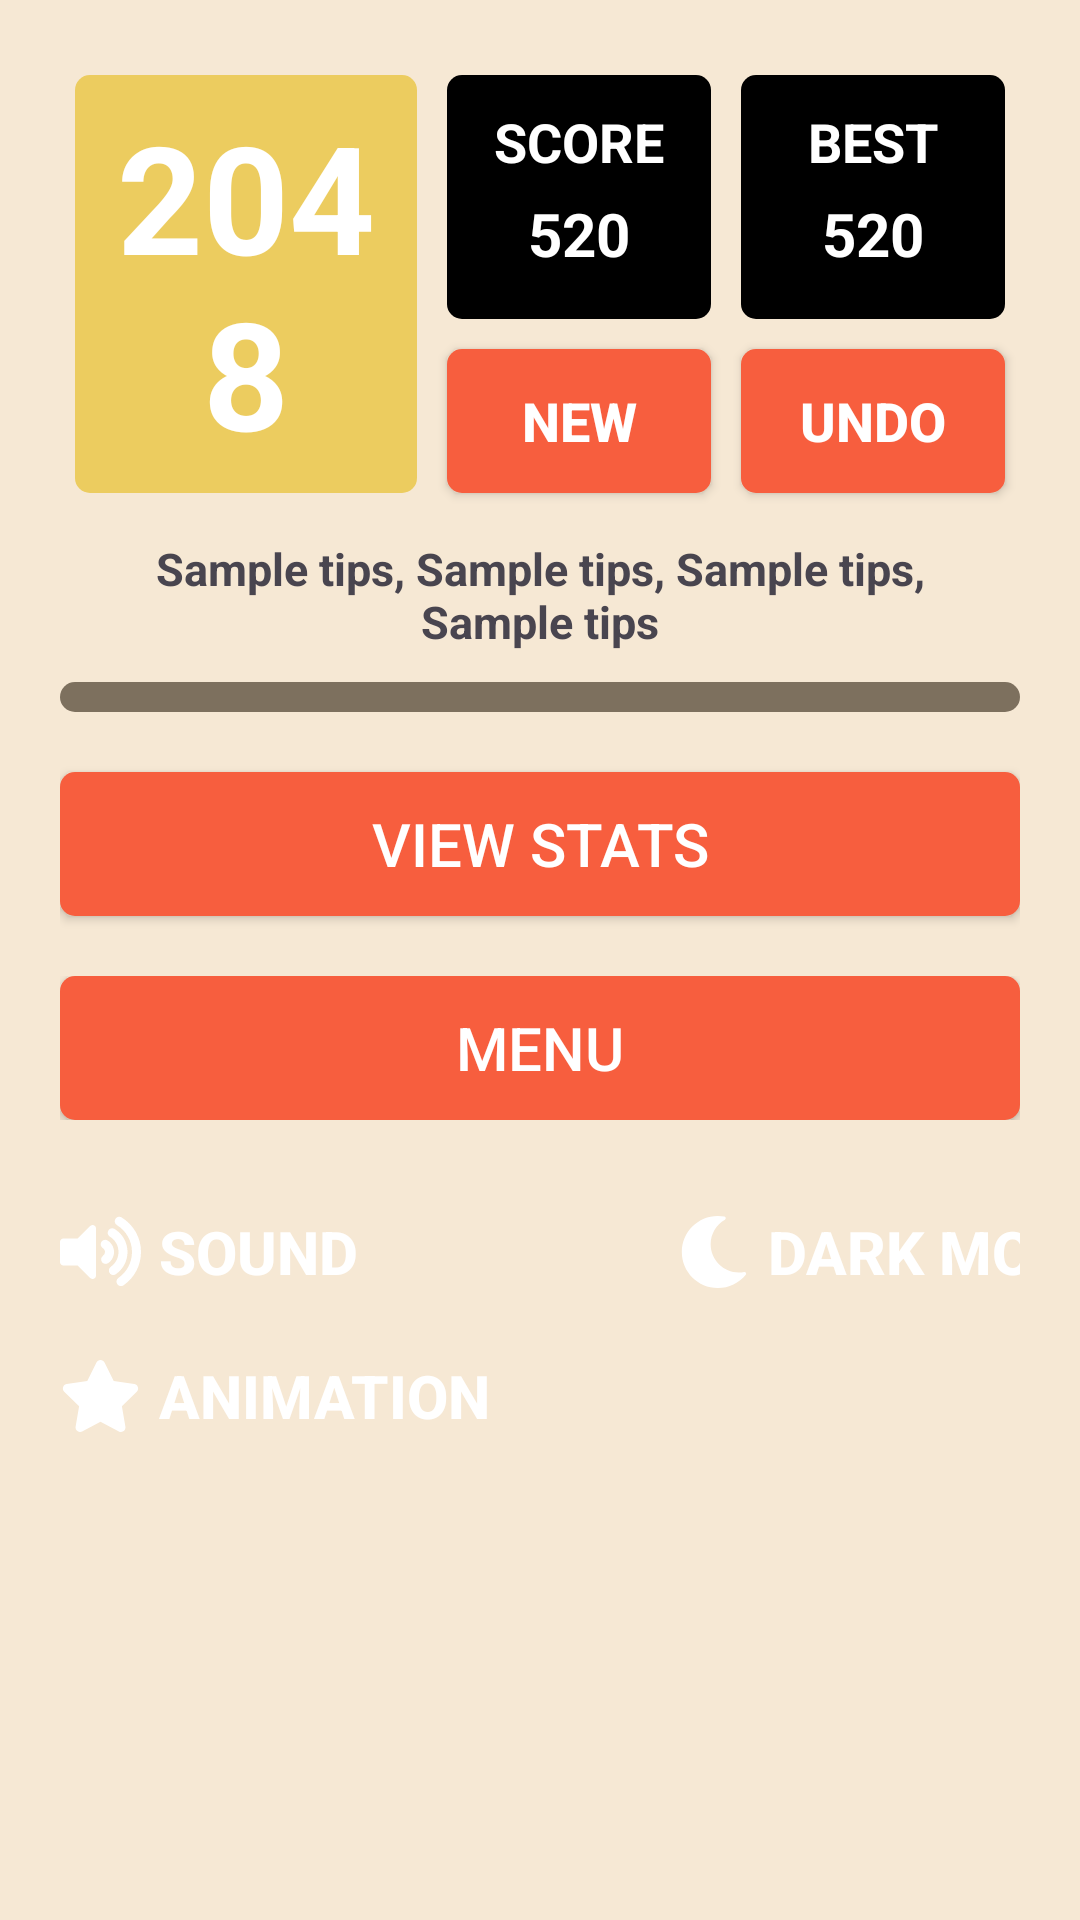

Android layout source for this screen:
<!-- AndroidManifest.xml: application theme Theme._2048 -->
<!-- res/layout/activity_main.xml -->
<?xml version="1.0" encoding="utf-8"?>
<TableLayout xmlns:android="http://schemas.android.com/apk/res/android"
    android:layout_width="match_parent"
    android:layout_height="match_parent"
    android:layout_row="3"
    android:stretchColumns="*"
    android:id="@+id/main"
    android:padding="20dp"
    android:background="@color/ingame_bg_color">

    <TableRow
        android:layout_height="18sp"
        android:textStyle="bold">

        <TextView
            android:id="@+id/title"
            style="@style/title_style"
            android:text="2048"
            android:background="@drawable/rounded_corners"
            android:backgroundTint="@color/title_color"
            android:textColor="@color/white"
            android:layout_weight="1" />

        <LinearLayout
            android:id="@+id/col2"
            android:layout_width="fill_parent"
            android:gravity="center"
            android:orientation="horizontal">

            <LinearLayout
                android:id="@+id/score_layout"
                android:layout_width="match_parent"
                android:layout_height="wrap_content"
                android:orientation="vertical">

                <LinearLayout
                    android:id="@+id/score_cell"
                    style="@style/score_cell_style"
                    android:orientation="vertical">

                    <TextView
                        style="@style/score_title_style"
                        android:text="SCORE"
                        android:id="@+id/score_title"/>

                    <TextView
                        android:text="520"
                        style="@style/score_style"
                        android:id="@+id/score"/>
                </LinearLayout>

                <androidx.appcompat.widget.AppCompatButton
                    style="@style/undo_game_btn_style"
                    android:id="@+id/new_btn"
                    android:text="NEW"/>
            </LinearLayout>
        </LinearLayout>

        <LinearLayout
            android:id="@+id/col3"
            android:layout_width="fill_parent"
            android:gravity="center"
            android:orientation="horizontal">

            <LinearLayout
                android:id="@+id/max_score_layout"
                android:layout_width="match_parent"
                android:layout_height="wrap_content"
                android:orientation="vertical">

                <LinearLayout
                    android:id="@+id/max_score_cell"
                    style="@style/score_cell_style"
                    android:orientation="vertical">

                    <TextView
                        style="@style/score_title_style"
                        android:text="BEST"
                        android:id="@+id/max_score_title"/>

                    <TextView
                        android:text="520"
                        style="@style/score_style"
                        android:id="@+id/max_score"/>
                </LinearLayout>

                <androidx.appcompat.widget.AppCompatButton
                    style="@style/undo_game_btn_style"
                    android:id="@+id/undo_btn"
                    android:text="UNDO" />
            </LinearLayout>
        </LinearLayout>
    </TableRow>

    <TableRow>
        <TextView
            android:text="Sample tips, Sample tips, Sample tips, Sample tips"
            style="@style/tips_style"
            android:id="@+id/tips"
            android:layout_weight="1" />
    </TableRow>

    <TableRow>
        <GridLayout
            android:id="@+id/game_grid"
            android:layout_width="match_parent"
            android:layout_height="wrap_content"
            android:layout_span="1"
            android:background="@drawable/rounded_corners"
            android:backgroundTint="@color/game_panel_bg_color"
            android:padding="5dp"
            android:layout_weight="1">
        </GridLayout>
    </TableRow>
    <TableRow>
        <androidx.appcompat.widget.AppCompatButton
            android:id="@+id/view_stats_btn"
            android:layout_width="match_parent"
            android:layout_height="wrap_content"
            android:layout_marginVertical="20dp"
            android:textSize="20sp"
            android:text="View Stats"
            android:layout_weight="1"
            android:textColor="@color/white"
            android:background="@drawable/rounded_corners"
            android:backgroundTint="@color/undo_btn_color"
            />
    </TableRow>
    <TableRow>
        <androidx.appcompat.widget.AppCompatButton
            android:id="@+id/menu_btn"
            android:layout_width="match_parent"
            android:layout_height="wrap_content"
            android:layout_marginVertical="20dp"
            android:textSize="20sp"
            android:text="MENU"
            android:layout_weight="1"
            android:textColor="@color/white"
            android:background="@drawable/rounded_corners"
            android:backgroundTint="@color/undo_btn_color"
            android:layout_margin="0dp"
            />
    </TableRow>
    <TableRow
        android:layout_width="match_parent"
        android:layout_height="wrap_content"
        android:layout_marginTop="20dp">

        <LinearLayout
            android:layout_width="match_parent"
            android:layout_height="wrap_content"
            android:layout_span="3"
            android:orientation="horizontal">

            <androidx.appcompat.widget.AppCompatButton
                android:id="@+id/sound_btn"
                android:layout_width="0dp"
                android:layout_height="wrap_content"
                android:layout_weight="1"
                android:background="@android:color/transparent"
                android:drawableLeft="@drawable/ic_fas_volume_up"
                android:drawableTint="@color/white"
                android:drawablePadding="6dp"
                android:gravity="start|center_vertical"
                android:text="Sound"
                android:textColor="@color/white"
                android:textSize="20sp"
                android:textStyle="bold"/>

            <androidx.appcompat.widget.AppCompatButton
                android:id="@+id/dark_mode_btn"
                android:layout_width="wrap_content"
                android:layout_height="wrap_content"
                android:layout_weight="1"
                android:background="@android:color/transparent"
                android:drawableLeft="@drawable/ic_fas_moon"
                android:drawableTint="@color/white"
                android:drawablePadding="6dp"
                android:gravity="start|center_vertical"
                android:text="Dark Mode"
                android:textColor="@color/white"
                android:textSize="20sp"
                android:textStyle="bold"/>
        </LinearLayout>


    </TableRow>
    <TableRow>
    <androidx.appcompat.widget.AppCompatButton
        android:id="@+id/animation_btn"
        android:layout_width="wrap_content"
        android:layout_height="wrap_content"
        android:layout_weight="1"
        android:background="@android:color/transparent"
        android:drawableStart="@drawable/ic_fas_star"
        android:drawableTint="@color/white"
        android:drawablePadding="6dp"
        android:gravity="start|center_vertical"
        android:text="Animation"
        android:textColor="@color/white"
        android:textSize="20sp"
        android:textStyle="bold"/>
    </TableRow>
</TableLayout>
<!-- resources referenced by this layout -->
<resources>
  <color name="game_panel_bg_color">#7d705e</color>
  <color name="ingame_bg_color">#f6e8d4</color>
  <color name="title_color">#eccc5f</color>
  <color name="undo_btn_color">#f75e3e</color>
  <color name="white">#FFFFFFFF</color>
  <!-- drawable rounded_corners (drawable) -->
  <?xml version="1.0" encoding="utf-8"?>
  <shape xmlns:android="http://schemas.android.com/apk/res/android">
      <solid android:color="@color/new_game_color"/>
      <corners android:radius="5dp"/>
  </shape>
  <style name="score_cell_style">
          <item name="android:layout_width">match_parent</item>
          <item name="android:layout_height">match_parent</item>
          <item name="android:gravity">center</item>
          <item name="android:background">@drawable/rounded_corners</item>
          <item name="android:backgroundTint">@color/black</item>
          <item name="android:layout_margin">5dp</item>
          <item name="android:padding">10dp</item>
      </style>
  <style name="score_style">
          <item name="android:layout_width">wrap_content</item>
          <item name="android:layout_height">match_parent</item>
          <item name="android:gravity">center</item>
          <item name="android:textColor">@color/white</item>
          <item name="android:textSize">20sp</item>
          <item name="android:layout_margin">5dp</item>
          <item name="android:textStyle">bold</item>
      </style>
  <style name="score_title_style">
          <item name="android:layout_width">wrap_content</item>
          <item name="android:layout_height">match_parent</item>
          <item name="android:gravity">center</item>
          <item name="android:textColor">@color/white</item>
          <item name="android:textSize">18sp</item>
          <item name="android:textStyle">bold</item>
      </style>
  <style name="tips_style">
          <item name="android:layout_width">fill_parent</item>
          <item name="android:layout_height">match_parent</item>
          <item name="android:gravity">center</item>
          <item name="android:textSize">15sp</item>
          <item name="android:layout_margin">10dp</item>
          <item name="android:textStyle">bold</item>
      </style>
  <style name="title_style">
          <item name="android:layout_width">wrap_content</item>
          <item name="android:layout_height">match_parent</item>
          <item name="android:gravity">center</item>
          <item name="android:background">@drawable/rounded_corners</item>
          <item name="android:textSize">50sp</item>
          <item name="android:layout_margin">5sp</item>
          <item name="android:textStyle">bold</item>
      </style>
  <style name="undo_game_btn_style">
          <item name="android:layout_width">match_parent</item>
          <item name="android:layout_height">match_parent</item>
          <item name="android:gravity">center</item>
          <item name="android:textColor">@color/white</item>
          <item name="android:textSize">18sp</item>
          <item name="android:background">@drawable/rounded_corners</item>
          <item name="android:backgroundTint">@color/undo_btn_color</item>
          <item name="android:layout_margin">5dp</item>
          <item name="android:textStyle">bold</item>
      </style>
  <style name="Theme._2048" parent="Base.Theme._2048" />
  <color name="new_game_color">#a49381</color>
  <color name="black">#FF000000</color>
  <style name="Base.Theme._2048" parent="Theme.Material3.DayNight.NoActionBar">
          
          <item name="android:windowBackground">@color/ingame_bg_color</item>
      </style>
</resources>
